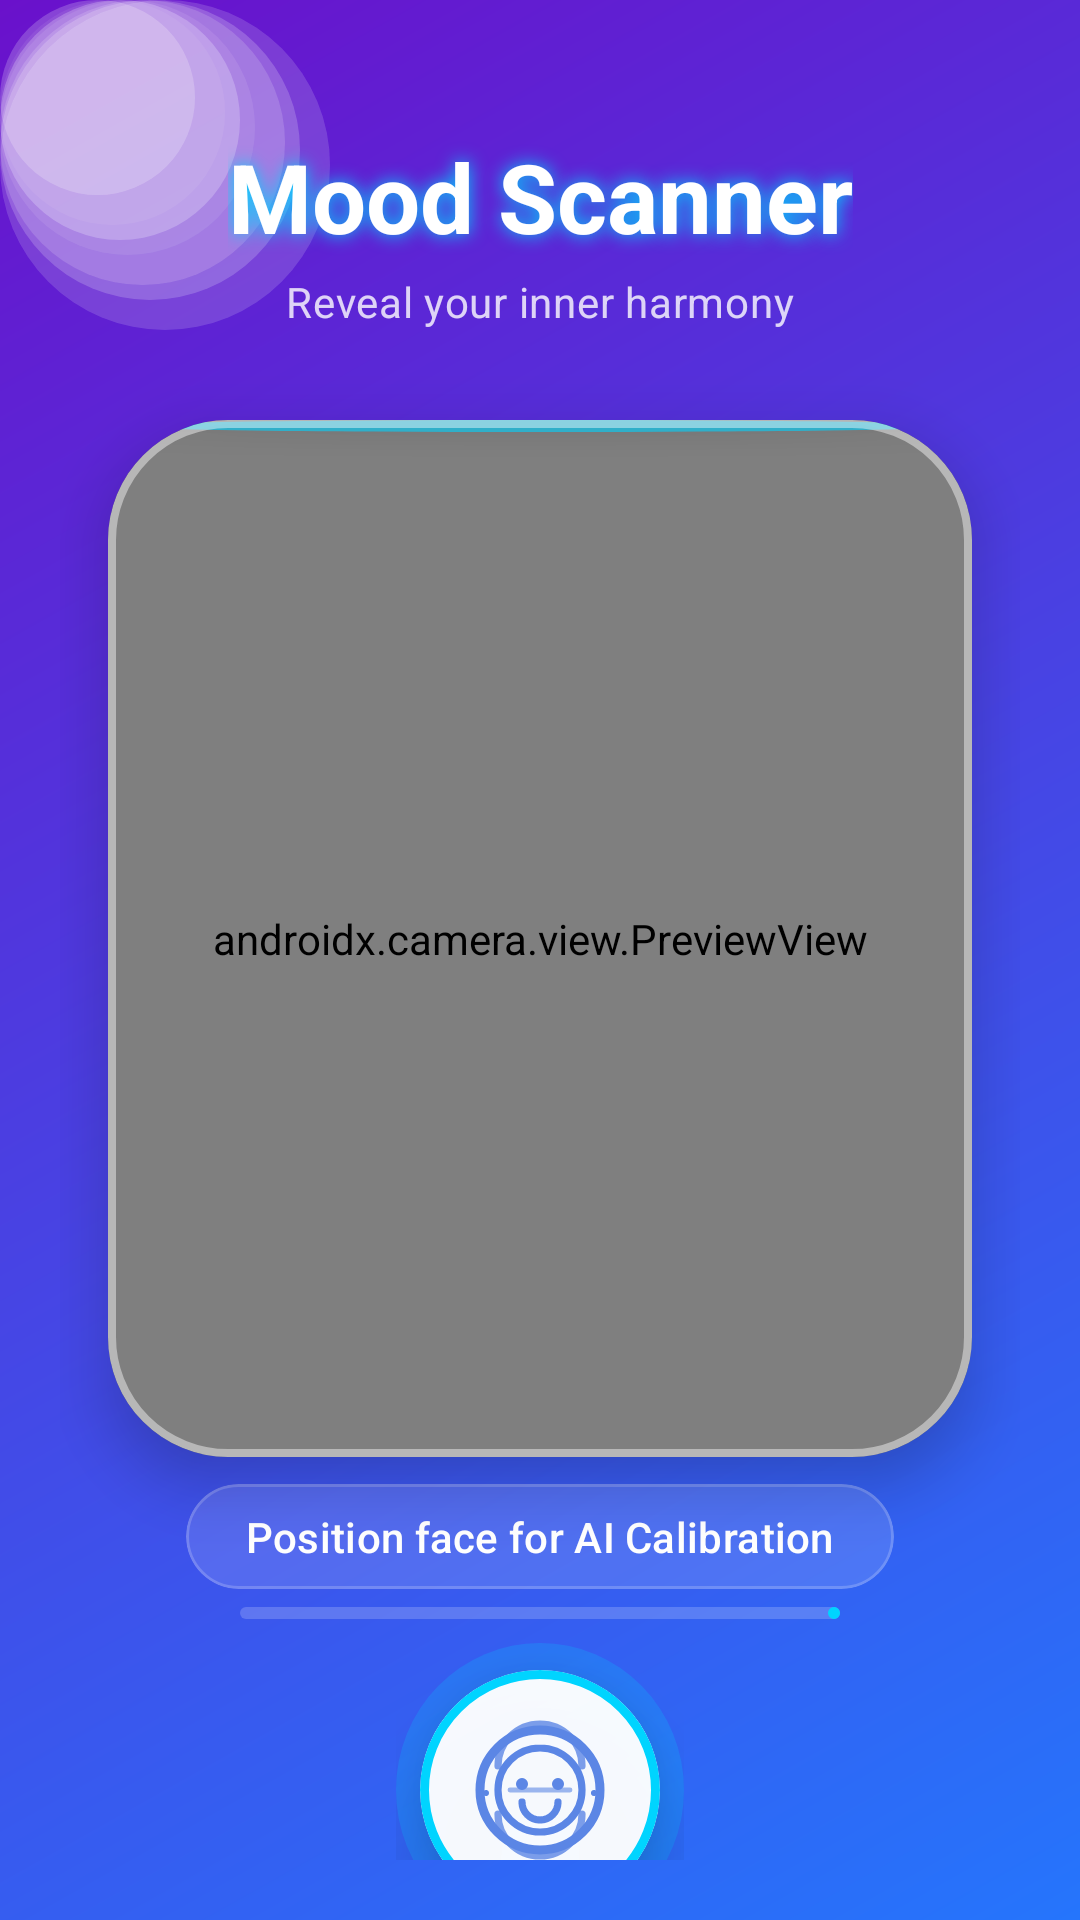

Layout XML and referenced resources for this Android screen:
<!-- AndroidManifest.xml: application theme Theme.MoodMuse -->
<!-- res/layout/fragment_mood_scan.xml -->
<?xml version="1.0" encoding="utf-8"?>
<FrameLayout xmlns:android="http://schemas.android.com/apk/res/android"
    xmlns:app="http://schemas.android.com/apk/res-auto"
    xmlns:tools="http://schemas.android.com/tools"
    android:layout_width="match_parent"
    android:layout_height="match_parent"
    android:background="@drawable/gradient_background">

    
    <View android:id="@+id/decorCircle1" android:layout_width="85dp" android:layout_height="85dp" android:alpha="0.12" android:background="@drawable/bg_circle" android:backgroundTint="@color/semi_transparent_white" android:elevation="0dp" />
    <View android:id="@+id/decorCircle2" android:layout_width="95dp" android:layout_height="95dp" android:alpha="0.15" android:background="@drawable/bg_circle" android:backgroundTint="@color/text_primary_light" android:elevation="0dp" />
    <View android:id="@+id/decorCircle3" android:layout_width="75dp" android:layout_height="75dp" android:alpha="0.1" android:background="@drawable/bg_circle" android:backgroundTint="@color/semi_transparent_white" android:elevation="0dp" />
    <View android:id="@+id/decorCircle4" android:layout_width="110dp" android:layout_height="110dp" android:alpha="0.08" android:background="@drawable/bg_circle" android:backgroundTint="@color/text_primary_light" android:elevation="0dp" />
    <View android:id="@+id/decorCircle5" android:layout_width="65dp" android:layout_height="65dp" android:alpha="0.14" android:background="@drawable/bg_circle" android:backgroundTint="@color/semi_transparent_white" android:elevation="0dp" />
    <View android:id="@+id/decorCircle6" android:layout_width="100dp" android:layout_height="100dp" android:alpha="0.11" android:background="@drawable/bg_circle" android:backgroundTint="@color/text_primary_light" android:elevation="0dp" />
    <View android:id="@+id/decorCircle7" android:layout_width="80dp" android:layout_height="80dp" android:alpha="0.13" android:background="@drawable/bg_circle" android:backgroundTint="@color/semi_transparent_white" android:elevation="0dp" />
    <View android:id="@+id/decorCircle8" android:layout_width="80dp" android:layout_height="80dp" android:alpha="0.15" android:background="@drawable/bg_circle" android:backgroundTint="@color/text_primary_light" android:elevation="0dp" />
    <View android:id="@+id/decorCircle9" android:layout_width="110dp" android:layout_height="110dp" android:alpha="0.08" android:background="@drawable/bg_circle" android:backgroundTint="@color/text_primary_light" android:elevation="0dp" />
    <View android:id="@+id/decorCircle10" android:layout_width="65dp" android:layout_height="65dp" android:alpha="0.12" android:background="@drawable/bg_circle" android:backgroundTint="@color/text_primary_light" android:elevation="0dp" />
    <View android:id="@+id/decorCircle11" android:layout_width="100dp" android:layout_height="100dp" android:alpha="0.09" android:background="@drawable/bg_circle" android:backgroundTint="@color/text_primary_light" android:elevation="0dp" />

    
    <androidx.constraintlayout.widget.ConstraintLayout
        android:layout_width="match_parent"
        android:layout_height="match_parent"
        android:padding="20dp"
        android:elevation="1dp">

        
        <TextView
            android:id="@+id/camera_header"
            android:layout_width="wrap_content"
            android:layout_height="wrap_content"
            android:text="Mood Scanner"
            android:textAppearance="@style/TextAppearance.Material3.HeadlineLarge"
            android:textColor="@android:color/white"
            android:textStyle="bold"
            android:layout_marginTop="24dp"
            android:shadowColor="@color/neon_blue"
            android:shadowDx="0"
            android:shadowDy="0"
            android:shadowRadius="15"
            app:layout_constraintTop_toTopOf="parent"
            app:layout_constraintStart_toStartOf="parent"
            app:layout_constraintEnd_toEndOf="parent" />

        <TextView
            android:id="@+id/camera_subtitle"
            android:layout_width="wrap_content"
            android:layout_height="wrap_content"
            android:text="Reveal your inner harmony"
            android:textAppearance="@style/TextAppearance.Material3.BodyMedium"
            android:textColor="@android:color/white"
            android:alpha="0.8"
            android:layout_marginTop="4dp"
            app:layout_constraintTop_toBottomOf="@+id/camera_header"
            app:layout_constraintStart_toStartOf="parent"
            app:layout_constraintEnd_toEndOf="parent" />

        
        <com.google.android.material.card.MaterialCardView
            android:id="@+id/camera_card"
            android:layout_width="0dp"
            android:layout_height="0dp"
            android:layout_marginHorizontal="16dp"
            android:layout_marginTop="30dp"
            app:cardCornerRadius="40dp"
            app:cardElevation="12dp"
            android:backgroundTint="@android:color/transparent"
            app:strokeWidth="2.5dp"
            app:strokeColor="#70FFFFFF"
            app:layout_constraintDimensionRatio="1:1.2"
            app:layout_constraintEnd_toEndOf="parent"
            app:layout_constraintStart_toStartOf="parent"
            app:layout_constraintTop_toBottomOf="@+id/camera_subtitle">

            <FrameLayout
                android:layout_width="match_parent"
                android:layout_height="match_parent"
                android:background="@drawable/glass_card">

                <androidx.camera.view.PreviewView
                    android:id="@+id/preview_view"
                    android:layout_width="match_parent"
                    android:layout_height="match_parent" />

                
                <View
                    android:id="@+id/face_guide"
                    android:layout_width="240dp"
                    android:layout_height="280dp"
                    android:layout_gravity="center"
                    android:alpha="0.3"
                    android:background="@drawable/bg_circle"
                    android:backgroundTint="@android:color/transparent"
                    app:strokeWidth="2dp"
                    app:strokeColor="@android:color/white"
                    android:scaleY="1.2" />

                
                <View
                    android:id="@+id/scan_line"
                    android:layout_width="match_parent"
                    android:layout_height="4dp"
                    android:background="@drawable/bg_circle"
                    android:backgroundTint="@color/neon_blue"
                    android:alpha="0.6"
                    android:elevation="4dp" />

            </FrameLayout>
        </com.google.android.material.card.MaterialCardView>

        
        <com.google.android.material.card.MaterialCardView
            android:id="@+id/instruction_card"
            android:layout_width="wrap_content"
            android:layout_height="wrap_content"
            android:layout_marginTop="9dp"
            app:cardCornerRadius="20dp"
            android:backgroundTint="#20FFFFFF"
            app:strokeWidth="1dp"
            app:strokeColor="#30FFFFFF"
            app:layout_constraintTop_toBottomOf="@+id/camera_card"
            app:layout_constraintStart_toStartOf="parent"
            app:layout_constraintEnd_toEndOf="parent">

            <TextView
                android:id="@+id/tv_instruction"
                android:layout_width="match_parent"
                android:layout_height="match_parent"
                android:paddingHorizontal="20dp"
                android:paddingVertical="8dp"
                android:text="Position face for AI Calibration"
                android:textAppearance="@style/TextAppearance.Material3.LabelLarge"
                android:textColor="@android:color/white" />
        </com.google.android.material.card.MaterialCardView>

        
        <com.google.android.material.progressindicator.LinearProgressIndicator
            android:id="@+id/confidence_meter"
            android:layout_width="200dp"
            android:layout_height="wrap_content"
            android:layout_marginTop="6dp"
            app:indicatorColor="@color/neon_blue"
            app:trackColor="#30FFFFFF"
            app:trackCornerRadius="4dp"
            android:progress="0"
            app:layout_constraintTop_toBottomOf="@+id/instruction_card"
            app:layout_constraintStart_toStartOf="parent"
            app:layout_constraintEnd_toEndOf="parent" />

        
        <FrameLayout
            android:id="@+id/capture_button_container"
            android:layout_width="wrap_content"
            android:layout_height="wrap_content"
            android:layout_marginTop="8dp"
            app:layout_constraintTop_toBottomOf="@+id/confidence_meter"
            app:layout_constraintStart_toStartOf="parent"
            app:layout_constraintEnd_toEndOf="parent">

            
            <View
                android:id="@+id/btn_pulse_ring"
                android:layout_width="96dp"
                android:layout_height="98dp"
                android:layout_gravity="center"
                android:alpha="0.2"
                android:background="@drawable/bg_circle"
                android:backgroundTint="@color/neon_blue" />

            
            <com.google.android.material.card.MaterialCardView
                android:id="@+id/btn_capture"
                android:layout_width="80dp"
                android:layout_height="80dp"
                android:layout_gravity="center"
                app:cardCornerRadius="40dp"
                app:cardElevation="16dp"
                android:backgroundTint="#F5FFFFFF"
                android:clickable="true"
                android:focusable="true"
                app:rippleColor="#4000D4FF"
                app:strokeWidth="3dp"
                app:strokeColor="@color/neon_blue">

                <ImageView
                    android:id="@+id/capture_icon"
                    android:layout_width="48dp"
                    android:layout_height="48dp"
                    android:layout_gravity="center"
                    android:src="@drawable/ic_mood_scan"
                    app:tint="@color/brand_gradient_start" />

            </com.google.android.material.card.MaterialCardView>

        </FrameLayout>

    </androidx.constraintlayout.widget.ConstraintLayout>

</FrameLayout>
<!-- resources referenced by this layout -->
<resources>
  <color name="brand_gradient_start">#5B86E5</color>
  <color name="neon_blue">#00d4ff</color>
  <color name="semi_transparent_white">#B3FFFFFF</color>
  <color name="text_primary_light">#FFFFFF</color>
  <!-- drawable bg_circle (drawable) -->
  <?xml version="1.0" encoding="utf-8"?>
  <shape xmlns:android="http://schemas.android.com/apk/res/android"
      android:shape="oval">
      <solid android:color="@color/brand_gradient_start" />
  </shape>
  <!-- drawable glass_card (drawable) -->
  <?xml version="1.0" encoding="utf-8"?>
  <shape xmlns:android="http://schemas.android.com/apk/res/android"
      android:shape="rectangle">
      <solid android:color="#25FFFFFF" />
      <corners android:radius="20dp" />
      <stroke android:width="1dp" android:color="#40FFFFFF" />
      <gradient
          android:startColor="#30FFFFFF"
          android:endColor="#10FFFFFF"
          android:angle="135" />
  </shape>
  <!-- drawable gradient_background (drawable) -->
  <?xml version="1.0" encoding="utf-8"?>
  <shape xmlns:android="http://schemas.android.com/apk/res/android"
      android:shape="rectangle">
      <gradient
          android:angle="135"
          android:endColor="#6A11CB"
          android:startColor="#2575FC"
          android:type="linear" />
  </shape>
  <!-- drawable ic_mood_scan: vector/xml drawable (drawable, 2607 chars, omitted) -->
  <style name="Theme.MoodMuse" parent="Base.Theme.MoodMuse" />
  <style name="Base.Theme.MoodMuse" parent="Theme.Material3.DayNight.NoActionBar">
          <item name="colorPrimary">@color/md_theme_primary</item>
          <item name="colorOnPrimary">@color/md_theme_onPrimary</item>
          <item name="colorPrimaryContainer">@color/md_theme_primaryContainer</item>
          <item name="colorOnPrimaryContainer">@color/md_theme_onPrimaryContainer</item>
  
          <item name="colorSecondary">@color/md_theme_secondary</item>
          <item name="colorOnSecondary">@color/md_theme_onSecondary</item>
          <item name="colorSecondaryContainer">@color/md_theme_secondaryContainer</item>
          <item name="colorOnSecondaryContainer">@color/md_theme_onSecondaryContainer</item>
  
          <item name="colorTertiary">@color/md_theme_tertiary</item>
          <item name="colorOnTertiary">@color/md_theme_onTertiary</item>
          <item name="colorTertiaryContainer">@color/md_theme_tertiaryContainer</item>
          <item name="colorOnTertiaryContainer">@color/md_theme_onTertiaryContainer</item>
  
          <item name="colorError">@color/md_theme_error</item>
          <item name="colorOnError">@color/md_theme_onError</item>
          <item name="colorErrorContainer">@color/md_theme_errorContainer</item>
          <item name="colorOnErrorContainer">@color/md_theme_onErrorContainer</item>
  
          <item name="android:statusBarColor" tools:targetApi="l">@color/md_theme_primary</item>
      </style>
  <color name="md_theme_primary">#6750A4</color>
  <color name="md_theme_onPrimary">#FFFFFF</color>
  <color name="md_theme_primaryContainer">#EADDFF</color>
  <color name="md_theme_onPrimaryContainer">#21005D</color>
  <color name="md_theme_secondary">#625B71</color>
  <color name="md_theme_onSecondary">#FFFFFF</color>
  <color name="md_theme_secondaryContainer">#E8DEF8</color>
  <color name="md_theme_onSecondaryContainer">#1D192B</color>
  <color name="md_theme_tertiary">#7D5260</color>
  <color name="md_theme_onTertiary">#FFFFFF</color>
  <color name="md_theme_tertiaryContainer">#FFD8E4</color>
  <color name="md_theme_onTertiaryContainer">#31111D</color>
  <color name="md_theme_error">#B3261E</color>
  <color name="md_theme_onError">#FFFFFF</color>
  <color name="md_theme_errorContainer">#F9DEDC</color>
  <color name="md_theme_onErrorContainer">#410E0B</color>
</resources>
